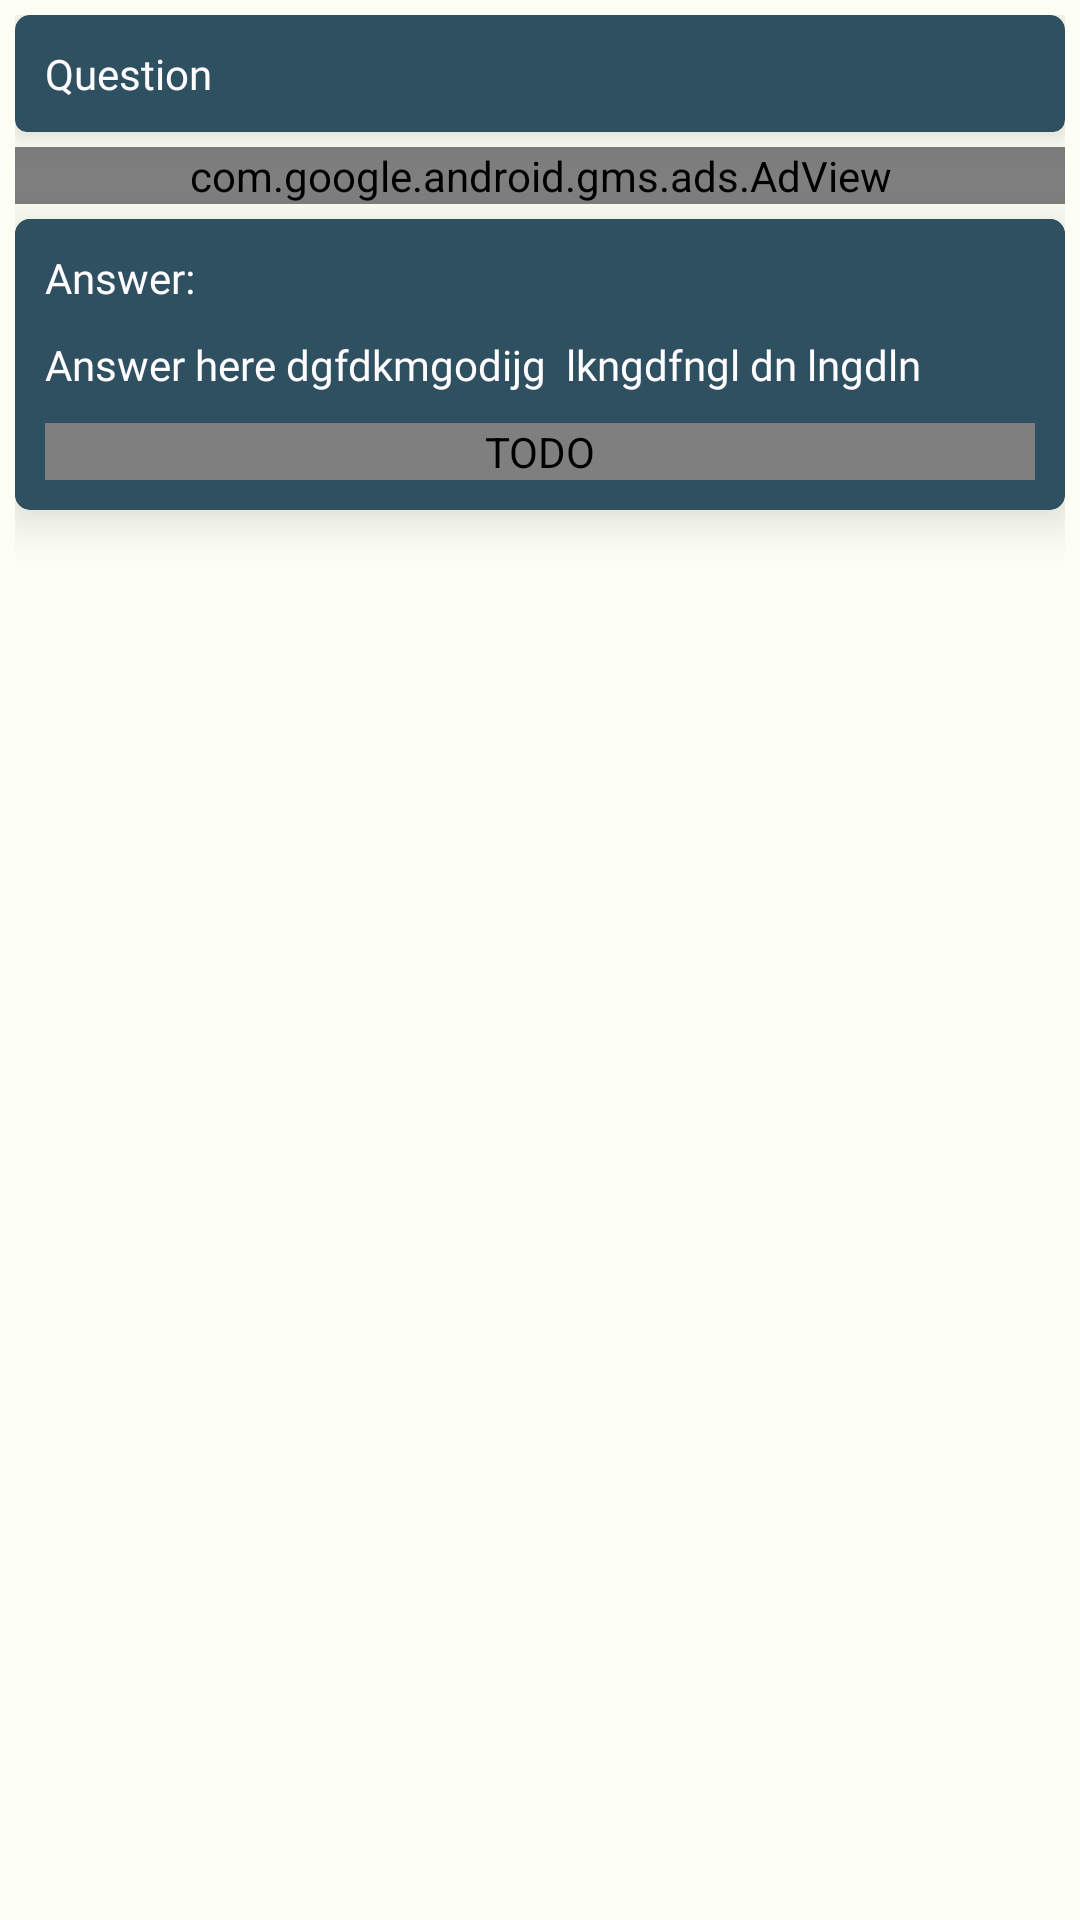

Android layout source for this screen:
<!-- AndroidManifest.xml: application theme Theme.InterviewExchange.NoActionBar -->
<!-- res/layout/fragment_second.xml -->
<?xml version="1.0" encoding="utf-8"?>
<androidx.constraintlayout.widget.ConstraintLayout
    xmlns:android="http://schemas.android.com/apk/res/android"
    xmlns:app="http://schemas.android.com/apk/res-auto"
    xmlns:tools="http://schemas.android.com/tools"
    xmlns:ads="http://schemas.android.com/apk/res-auto"
    android:layout_width="match_parent"
    android:layout_height="match_parent"
    android:background="@color/milk_color"
    android:padding="5dp"
    tools:context=".SecondFragment">

    <androidx.cardview.widget.CardView
        android:layout_width="match_parent"
        android:layout_height="wrap_content"
        app:cardCornerRadius="5dp"
        app:cardElevation="10dp"
        app:layout_constraintEnd_toEndOf="parent"
        app:layout_constraintStart_toStartOf="parent"
        app:layout_constraintTop_toTopOf="parent">

        <LinearLayout
            android:layout_width="match_parent"
            android:layout_height="wrap_content"
            android:background="@color/milk_color"
            android:orientation="vertical">

            <com.google.android.material.card.MaterialCardView
                android:layout_width="match_parent"
                android:layout_height="wrap_content"
                app:cardBackgroundColor="@color/bgm_card"
                app:cardElevation="10dp"
                android:layout_gravity="center">
                    <TextView
                        android:id="@+id/textview_question"
                        android:layout_width="match_parent"
                        android:layout_height="wrap_content"
                        android:autoSizeMaxTextSize="16sp"
                        android:autoSizeMinTextSize="14sp"
                        android:padding="10dp"
                        android:autoSizeTextType="uniform"
                        android:layout_gravity="center_vertical|end"
                        android:justificationMode="inter_word"
                        android:fontFamily="@font/merriweather_bold"
                        android:text="Question"
                        android:textColor="@color/milk" />

            </com.google.android.material.card.MaterialCardView>
            <com.google.android.gms.ads.AdView
                android:id="@+id/adView"
                android:layout_width="match_parent"
                android:layout_height="wrap_content"
                android:layout_gravity="bottom|end"
                android:layout_marginTop="5dp"
                android:visibility="visible"
                ads:adSize="BANNER"
                ads:adUnitId="@string/banner_ad_unit_id_detailed">
            </com.google.android.gms.ads.AdView>

            <androidx.cardview.widget.CardView
                android:layout_width="match_parent"
                android:layout_height="wrap_content"
                android:layout_marginTop="5dp"
                app:cardBackgroundColor="@color/bgm_card"
                app:cardCornerRadius="5dp"
                app:cardElevation="10dp">

                <ScrollView
                    android:layout_width="match_parent"
                    android:layout_height="wrap_content"
                    android:background="@color/bgm_card">

                    <LinearLayout
                        android:layout_width="match_parent"
                        android:layout_height="wrap_content"
                        android:orientation="vertical"
                        android:padding="10dp">

                        <TextView
                            android:id="@+id/textview_answer_title"
                            android:layout_width="wrap_content"
                            android:layout_height="wrap_content"
                            android:fontFamily="@font/merriweather_bold"
                            android:justificationMode="inter_word"
                            android:lineSpacingExtra="5.0dp"
                            android:text="Answer:"
                            android:textColor="@color/milk"
                            app:autoSizeMaxTextSize="17sp"
                            app:autoSizeMinTextSize="14sp"
                            app:autoSizeTextType="uniform" />

                        <TextView
                            android:id="@+id/textview_answer"
                            android:layout_width="match_parent"
                            android:layout_height="wrap_content"
                            android:layout_marginTop="10dp"
                            android:autoSizeMaxTextSize="16sp"
                            android:autoSizeMinTextSize="13sp"
                            android:autoSizeTextType="uniform"
                            android:fontFamily="@font/merriweather_regular"
                            android:justificationMode="inter_word"
                            android:lineSpacingExtra="5.0dp"
                            android:text="Answer here dgfdkmgodijg  lkngdfngl dn lngdln "
                            android:textColor="@color/milk" />

                        <com.asab.interviewexchange.TouchImageView
                            android:id="@+id/imageView_code_image"
                            android:layout_width="match_parent"
                            android:layout_height="match_parent"
                            android:layout_gravity="center"
                            android:layout_marginTop="10dp"
                            android:clickable="true"
                            android:contentDescription="TODO"
                            android:focusable="true" />

                    </LinearLayout>
                </ScrollView>
            </androidx.cardview.widget.CardView>

        </LinearLayout>
    </androidx.cardview.widget.CardView>

</androidx.constraintlayout.widget.ConstraintLayout>
<!-- resources referenced by this layout -->
<resources>
  <color name="bgm_card">#2f5061</color>
  <color name="milk">#fefcff</color>
  <color name="milk_color">#FDFFF5</color>
  <string name="banner_ad_unit_id_detailed">ca-app-pub-3779092589829177/9939528372</string>
  <style name="Theme.InterviewExchange.NoActionBar">
          <item name="windowActionBar">false</item>
          <item name="windowNoTitle">true</item>
      </style>
</resources>
